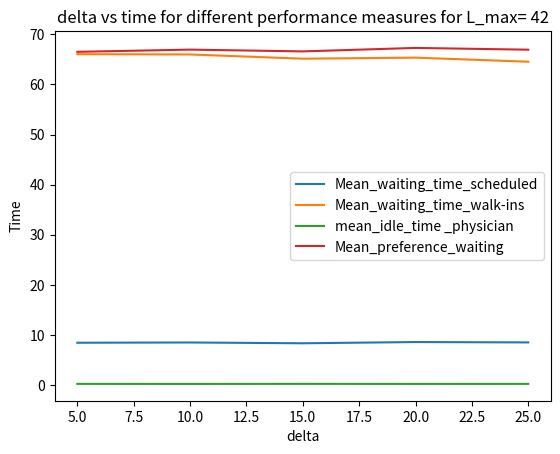

This figure's Python source:
import matplotlib.pyplot as plt


delta=[5,10,15,20,25]

d_5=[8.448191082531977, 66.03041886101913, 0.241332, 66.49753417928315]
d_10=[8.49936606871148, 65.97271493421651, 0.230326, 66.93794435583092]
d_15=[8.341397047478106, 65.12824839932493,  0.244777, 66.58347421483396]
d_20=[8.585869679113888, 65.33683813407296,  0.232684, 67.27748210671751]
d_25=[8.51434704720434, 64.52657816312794, 0.240228, 66.92523369585446]
k=[d_5,d_10,d_15,d_20,d_25]
#print(k)
q=[]

for i in range(4):
    d=[]
    for j in range(5):
        d.append(k[j][i])
    q.append(d)
print(q)

a=['Mean_waiting_time_scheduled','Mean_waiting_time_walk-ins','mean_idle_time _physician','Mean_preference_waiting']


for i in range(len(q)):
    plt.plot(delta,q[i],label=a[i])
    plt.legend(loc='best')
    plt.xlabel('delta')
    plt.ylabel('Time')
    plt.title('delta vs time for different performance measures for L_max= 42')
    
plt.show()
    
    

